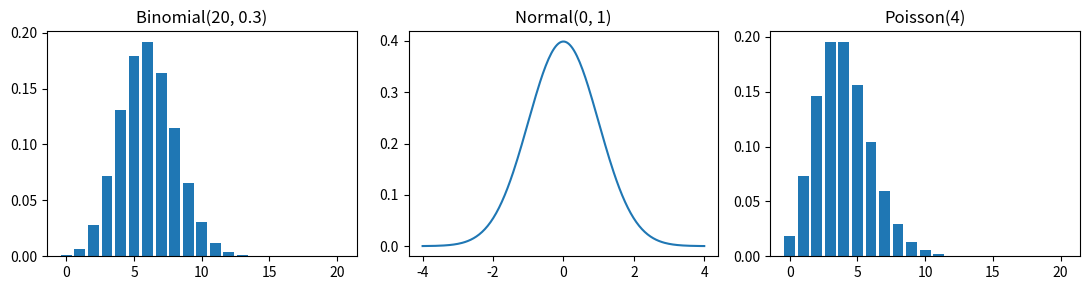
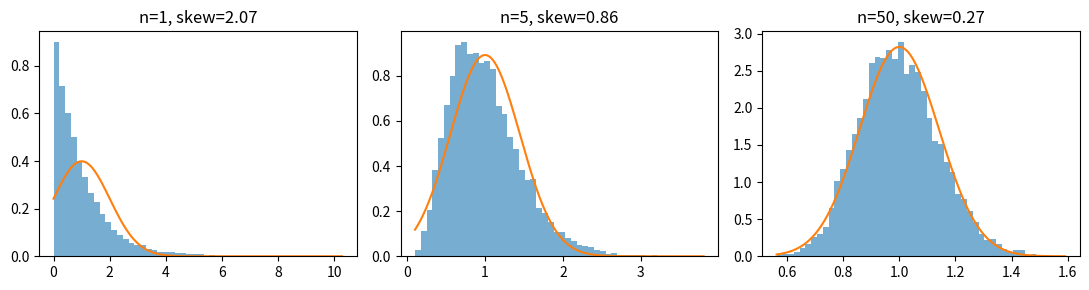

Write the Python code that produced these figures, in order.
import matplotlib.pyplot as plt
import numpy as np
from scipy import stats

rng = np.random.default_rng(42)
np.set_printoptions(precision=4, suppress=True)

from math import comb, exp, factorial, pi, sqrt


def binom_pmf(k: int, n: int, p: float) -> float:
    return comb(n, k) * p**k * (1 - p) ** (n - k)


def normal_pdf(x: float, mu: float, sigma: float) -> float:
    return exp(-((x - mu) ** 2) / (2 * sigma**2)) / (sigma * sqrt(2 * pi))


def poisson_pmf(k: int, lam: float) -> float:
    return lam**k * exp(-lam) / factorial(k)


print("P(3 heads in 10 fair flips):", binom_pmf(3, 10, 0.5))
print("normal pdf at the mean (0, 1):", normal_pdf(0, 0, 1))
print("P(2 emails) with lambda=4:", poisson_pmf(2, 4))

values = np.arange(1, 7)
probs = np.full(6, 1 / 6)
mean = (values * probs).sum()
var = ((values - mean) ** 2 * probs).sum()
print("E[X] =", mean, " Var(X) =", var)

rolls = rng.integers(1, 7, size=100_000)
print("simulated:", rolls.mean(), rolls.var())
print("Var(3X + 2) simulated:", (3 * rolls + 2).var(), " 9 * Var(X):", 9 * var)

print(stats.binom.pmf(3, 10, 0.5), binom_pmf(3, 10, 0.5))
print(stats.norm.pdf(0, 0, 1), normal_pdf(0, 0, 1))
print(stats.poisson.pmf(2, 4), poisson_pmf(2, 4))

# Share of a normal within 1, 2 and 3 standard deviations
for k in (1, 2, 3):
    print(f"within {k} sd: {stats.norm.cdf(k) - stats.norm.cdf(-k):.4f}")

fig, axes = plt.subplots(1, 3, figsize=(11, 3))
ks = np.arange(0, 21)
axes[0].bar(ks, stats.binom.pmf(ks, 20, 0.3))
axes[0].set_title("Binomial(20, 0.3)")
xs = np.linspace(-4, 4, 200)
axes[1].plot(xs, stats.norm.pdf(xs))
axes[1].set_title("Normal(0, 1)")
axes[2].bar(ks, stats.poisson.pmf(ks, 4))
axes[2].set_title("Poisson(4)")
plt.tight_layout()
plt.show()

ks = np.arange(0, 12)
gap = np.abs(stats.binom.pmf(ks, 1000, 0.004) - stats.poisson.pmf(ks, 4)).max()
print("largest pmf gap:", gap)

# LLN: running mean of die rolls settles at 3.5
rolls = rng.integers(1, 7, size=5000)
running = np.cumsum(rolls) / np.arange(1, 5001)
for n in (10, 100, 1000, 5000):
    print(f"n={n:>5}: mean = {running[n - 1]:.3f}")

# CLT: means of a skewed variable (exponential, mean 1, sd 1)
fig, axes = plt.subplots(1, 3, figsize=(11, 3))
for ax, n in zip(axes, (1, 5, 50)):
    means = rng.exponential(1.0, size=(10_000, n)).mean(axis=1)
    ax.hist(means, bins=50, density=True, alpha=0.6)
    xs = np.linspace(means.min(), means.max(), 200)
    ax.plot(xs, stats.norm.pdf(xs, 1.0, 1.0 / np.sqrt(n)))
    ax.set_title(f"n={n}, skew={stats.skew(means):.2f}")
plt.tight_layout()
plt.show()

import pandas as pd

n = 1000
discount = rng.random(n) < 0.4
# Buying depends on the discount: 30% with it, 10% without
buy = rng.random(n) < np.where(discount, 0.30, 0.10)
df = pd.DataFrame({"discount": discount, "buy": buy})

joint = pd.crosstab(df["discount"], df["buy"], normalize="all")
print(joint)

p_d = df["discount"].mean()
p_b = df["buy"].mean()
p_both = (df["discount"] & df["buy"]).mean()
print("P(buy)               :", p_b)
print("P(buy | discount)    :", p_both / p_d)
print("P(discount) * P(buy) :", p_d * p_b, " vs joint:", p_both)

chi2, p_value, _, _ = stats.chi2_contingency(pd.crosstab(df["discount"], df["buy"]))
print(f"discount vs buy: chi2={chi2:.1f}, p={p_value:.2g}")

# Control: an unrelated coin flip really is independent
coin = rng.random(n) < 0.5
chi2, p_value, _, _ = stats.chi2_contingency(pd.crosstab(df["discount"], coin))
print(f"discount vs coin: chi2={chi2:.2f}, p={p_value:.2f}")

# 1. Heavy tails: the Cauchy distribution has no mean, so the LLN does not apply
cauchy = rng.standard_cauchy(100_000)
running = np.cumsum(cauchy) / np.arange(1, cauchy.size + 1)
for n in (100, 10_000, 100_000):
    print(f"Cauchy running mean at n={n:>6}: {running[n - 1]:8.3f}")

# 2. Dependent samples: 100 copies of the same value look like n=100 but carry one observation
iid = rng.normal(0, 1, size=(5000, 100)).mean(axis=1)
copies = np.repeat(rng.normal(0, 1, size=(5000, 1)), 100, axis=1).mean(axis=1)
print("sd of mean, independent:", iid.std(), " expected 0.1")
print("sd of mean, duplicated :", copies.std(), " expected 1.0")
